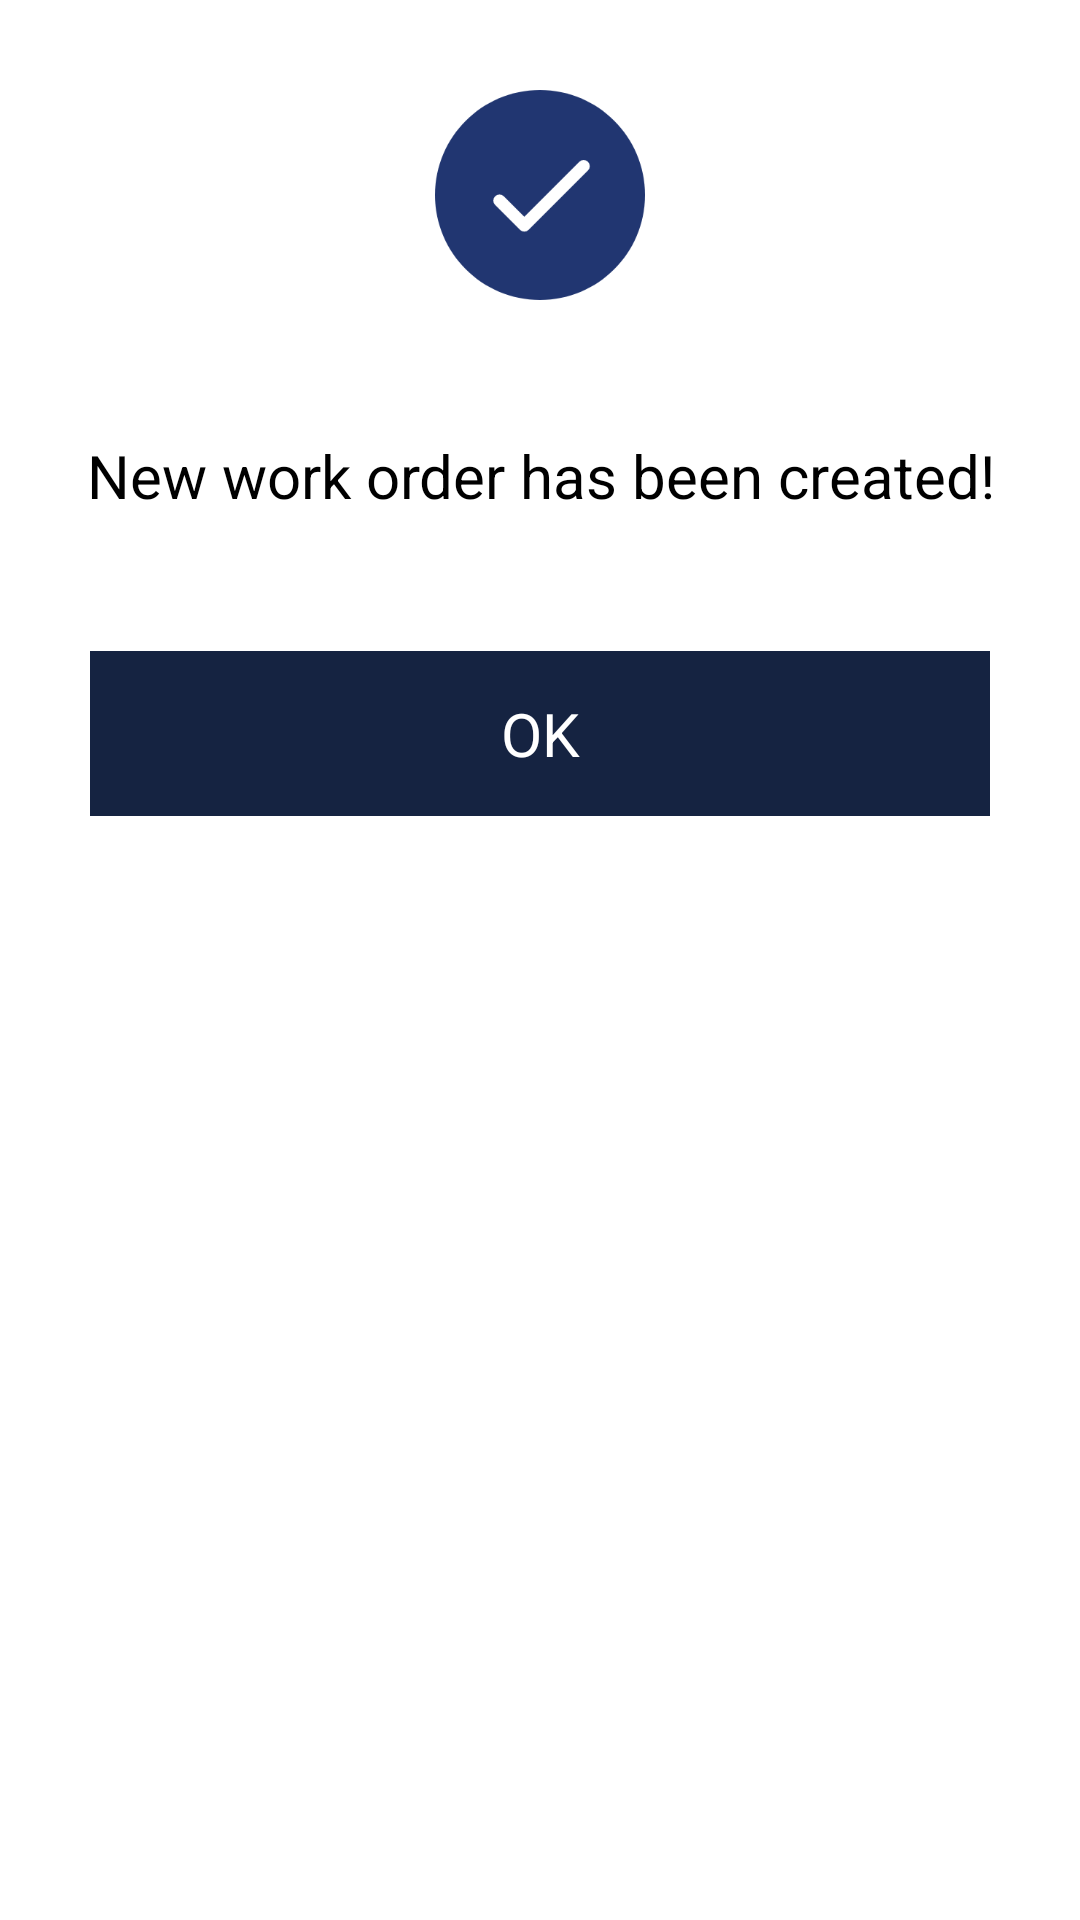

The Android layout XML behind this screen, and the referenced resources:
<!-- AndroidManifest.xml: application theme Theme.J6appandroiddemo -->
<!-- res/layout/nwo_created_window.xml -->
<?xml version="1.0" encoding="utf-8"?>
<LinearLayout
    xmlns:android="http://schemas.android.com/apk/res/android"
    android:layout_width="350dp"
    android:layout_height="wrap_content"
    android:layout_gravity="center"
    android:background="@color/white"
    android:orientation="vertical">
    <ImageView
        android:layout_width="70dp"
        android:layout_height="70dp"
        android:src="@drawable/blue_check"
        android:layout_gravity="center_horizontal"
        android:layout_margin="30dp"/>
    <TextView
        android:id="@+id/dialog_message"
        android:layout_width="wrap_content"
        android:layout_height="wrap_content"
        android:layout_marginTop="20dp"
        android:layout_marginBottom="20dp"
        android:text="New work order has been created!"
        android:textColor="@color/black"
        android:textSize="20sp"
        android:layout_margin="15dp"
        android:gravity="center"
        android:layout_gravity="center"/>
    <TextView
        android:id="@+id/close_btn"
        android:layout_width="match_parent"
        android:layout_height="55dp"
        android:layout_margin="30dp"
        android:background="@color/color_basic_700"
        android:text="OK"
        android:textColor="@color/white"
        android:gravity="center"
        android:textSize="20sp"/>
</LinearLayout>
<!-- resources referenced by this layout -->
<resources>
  <color name="black">#FF000000</color>
  <color name="color_basic_700">#152341</color>
  <color name="white">#FFFFFFFF</color>
  <!-- drawable blue_check: png bitmap (drawable-v24, 9905 bytes) -->
  <style name="Theme.J6appandroiddemo" parent="Theme.MaterialComponents.DayNight.DarkActionBar">
          
          <item name="colorPrimary">@color/purple_500</item>
          <item name="colorPrimaryVariant">@color/purple_700</item>
          <item name="colorOnPrimary">@color/white</item>
          
          <item name="colorSecondary">@color/teal_200</item>
          <item name="colorSecondaryVariant">@color/teal_700</item>
          <item name="colorOnSecondary">@color/black</item>
          
          <item name="android:statusBarColor" tools:targetApi="l">?attr/colorPrimaryVariant</item>
          
      </style>
  <color name="purple_500">#FF6200EE</color>
  <color name="purple_700">#FF3700B3</color>
  <color name="teal_200">#FF03DAC5</color>
  <color name="teal_700">#FF018786</color>
</resources>
